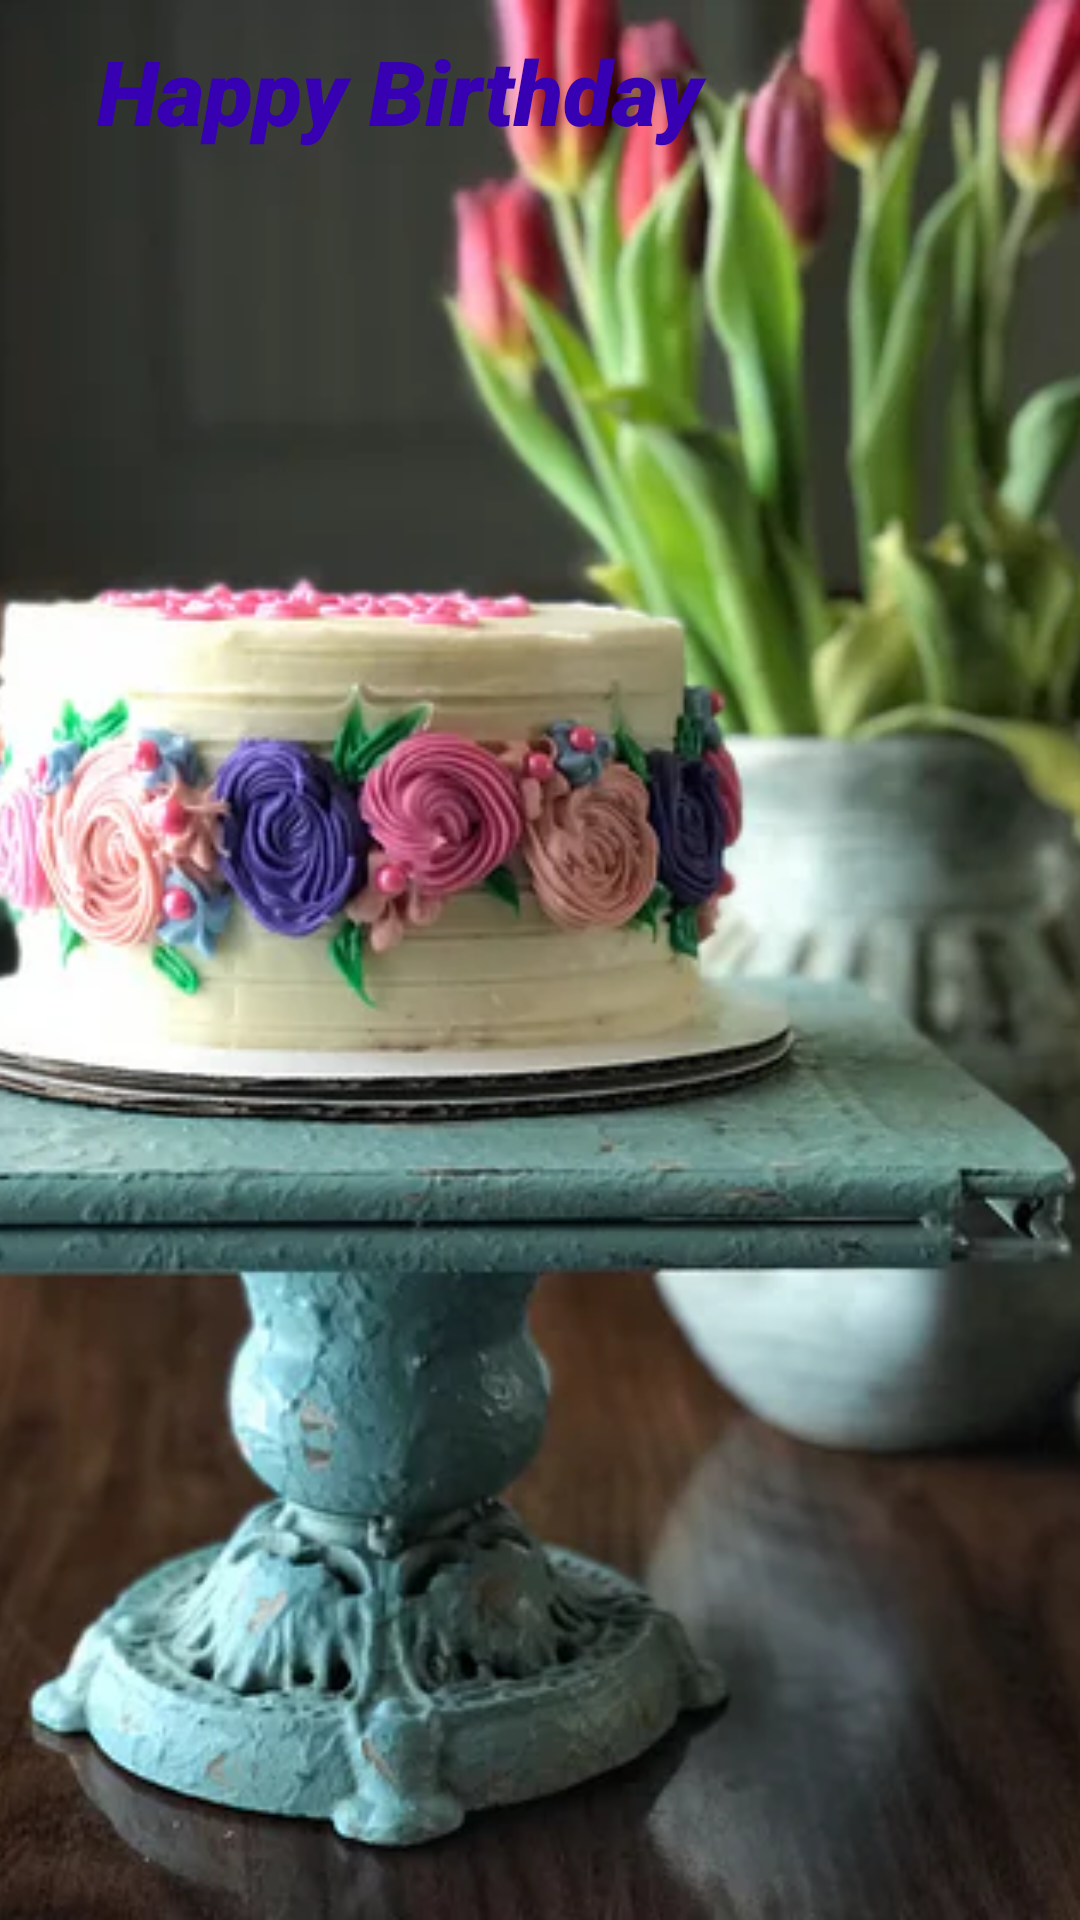

Write the Android layout XML for this screen, with the resource values it uses.
<!-- AndroidManifest.xml: application theme Theme.GreetingGreet -->
<!-- res/layout/activity_birthday_greeting.xml -->
<?xml version="1.0" encoding="utf-8"?>
<androidx.constraintlayout.widget.ConstraintLayout xmlns:android="http://schemas.android.com/apk/res/android"
    xmlns:app="http://schemas.android.com/apk/res-auto"
    xmlns:tools="http://schemas.android.com/tools"
    android:layout_width="match_parent"
    android:layout_height="match_parent"
    tools:context=".BirthdayGreetingActivity">

    <ImageView
        android:layout_width="match_parent"
        android:layout_height="match_parent"
        android:scaleType="centerCrop"
        android:src="@drawable/cake"
        tools:layout_editor_absoluteX="-103dp"
        tools:layout_editor_absoluteY="-88dp" />

    <TextView
        android:id="@+id/birthdayGreeting"
        android:layout_width="266dp"
        android:layout_height="103dp"
        android:fontFamily="sans-serif-black"
        android:padding="10dp"
        android:text="@string/happy_birthday"
        android:textAllCaps="false"
        android:textAppearance="@style/TextAppearance.AppCompat.Body1"
        android:textColor="@color/purple_700"
        android:textAlignment="center"
        android:textSize="30sp"
        android:textStyle="bold|italic"
        android:typeface="normal"
        app:layout_constraintBottom_toBottomOf="parent"
        app:layout_constraintEnd_toEndOf="parent"
        app:layout_constraintHorizontal_bias="0.0"
        app:layout_constraintStart_toStartOf="parent"
        app:layout_constraintTop_toTopOf="parent"
        app:layout_constraintVertical_bias="0.0"
        android:gravity="center_horizontal" />


</androidx.constraintlayout.widget.ConstraintLayout>
<!-- resources referenced by this layout -->
<resources>
  <!-- drawable cake: jpg bitmap (drawable, 39536 bytes) -->
  <string name="happy_birthday">Happy Birthday</string>
  <style name="Theme.GreetingGreet" parent="Theme.MaterialComponents.DayNight.DarkActionBar">
          
          <item name="colorPrimary">@color/purple_500</item>
          <item name="colorPrimaryVariant">@color/purple_700</item>
          <item name="colorOnPrimary">@color/white</item>
          
          <item name="colorSecondary">@color/teal_200</item>
          <item name="colorSecondaryVariant">@color/teal_700</item>
          <item name="colorOnSecondary">@color/black</item>
          
          <item name="android:statusBarColor" tools:targetApi="l">?attr/colorPrimaryVariant</item>
          
      </style>
  <!-- not gathered from this repository: default colours our renderer supplied (Android Studio template values) -->
  <color name="purple_500">#FF6200EE</color>
  <color name="purple_700">#FF3700B3</color>
  <color name="teal_200">#FF03DAC5</color>
  <color name="teal_700">#FF018786</color>
  <color name="black">#FF000000</color>
  <color name="white">#FFFFFFFF</color>
</resources>
